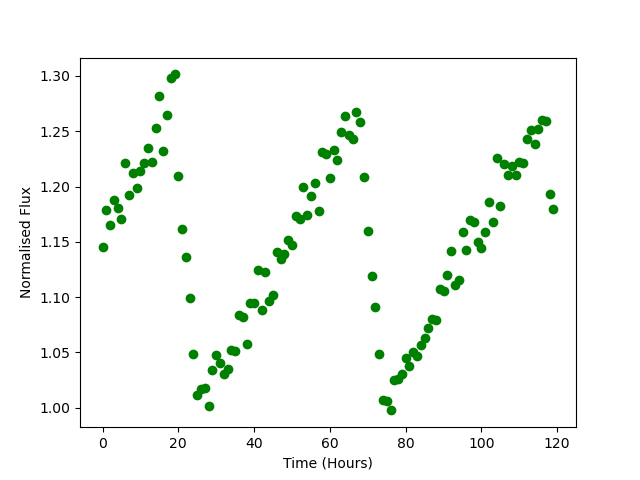

The file beside this chart, header and first rows:
Time, Flux
0.0, 1.145
1.0, 1.179
2.0, 1.165
3.0, 1.188
4.0, 1.181
5.0, 1.171
6.0, 1.221
7.0, 1.192
8.0, 1.212
9.0, 1.199
10.0, 1.214
11.0, 1.221
12.0, 1.235
13.0, 1.222
14.0, 1.253
15.0, 1.282
16.0, 1.232
17.0, 1.265
18.0, 1.298
19.0, 1.301
20.0, 1.21
21.0, 1.161
22.0, 1.136
23.0, 1.099
24.0, 1.048
25.0, 1.011
26.0, 1.017
27.0, 1.017
28.0, 1.002
29.0, 1.034
30.0, 1.047
31.0, 1.041
32.0, 1.03
33.0, 1.035
34.0, 1.052
35.0, 1.051
36.0, 1.084
37.0, 1.082
38.0, 1.058
39.0, 1.095
40.0, 1.095
41.0, 1.125
42.0, 1.089
43.0, 1.123
44.0, 1.096
45.0, 1.102
46.0, 1.141
47.0, 1.134
48.0, 1.139
49.0, 1.152
50.0, 1.147
51.0, 1.173
52.0, 1.171
53.0, 1.199
54.0, 1.175
55.0, 1.191
56.0, 1.203
57.0, 1.178
58.0, 1.232
59.0, 1.23
... 60 more rows
